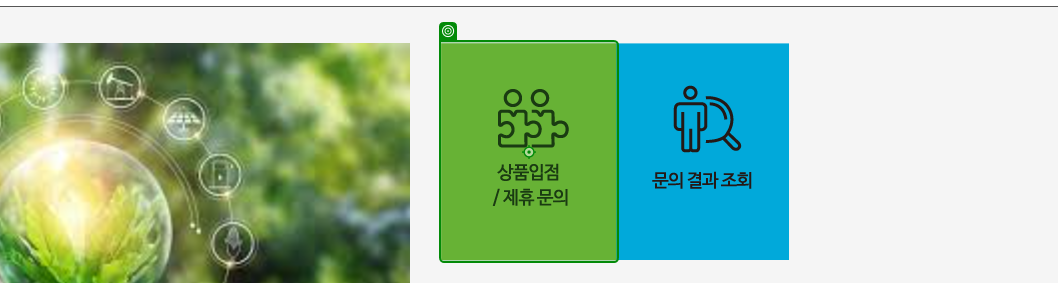
Workflow: Main

Step 1: click on '상품입점 / 제휴 문의'

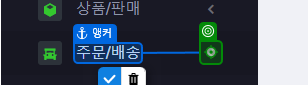
Step 2: click on '주문/배송'

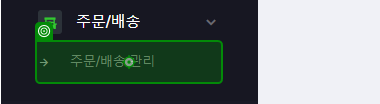
Step 3: click on '주문/배송 관리'

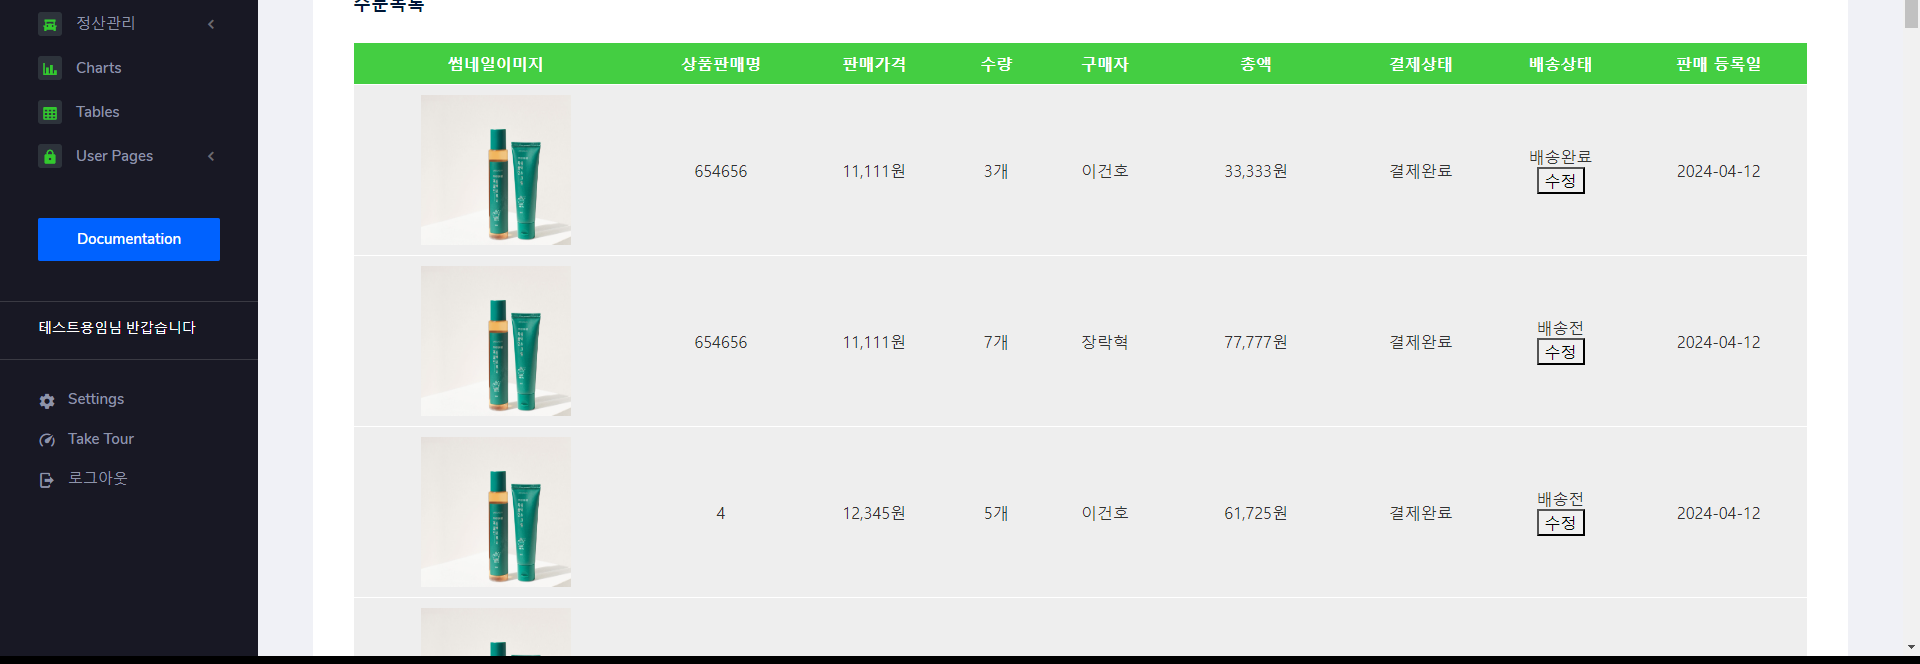
Step 4: get-text